3-way image classification set "tobacco_processed" from GitHub (TadiKev/tobacco-leaf-tooling); label vocabulary: alternaria, cercospora, healthy.

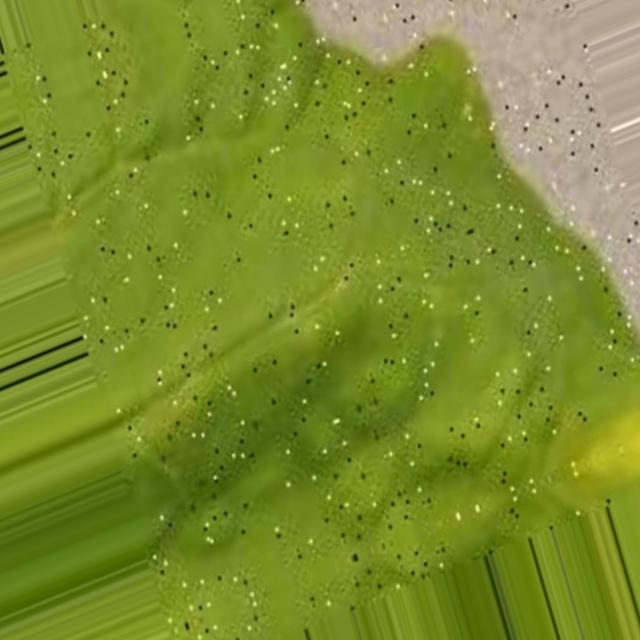
Label: cercospora

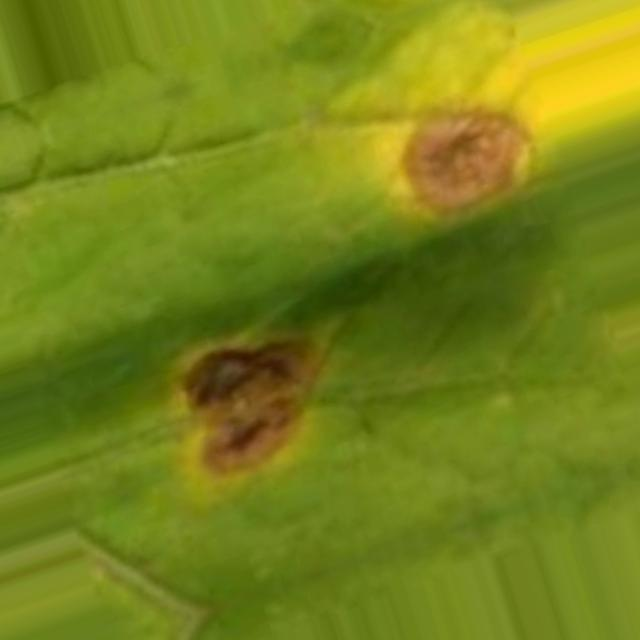
Label: cercospora

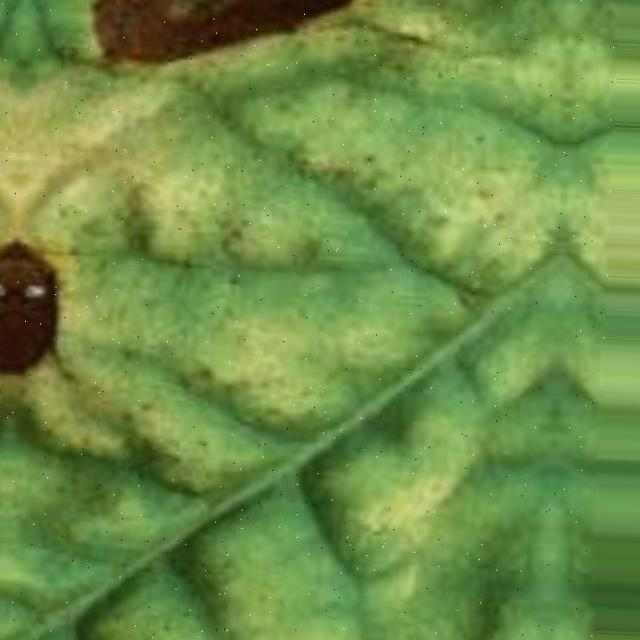
Label: alternaria

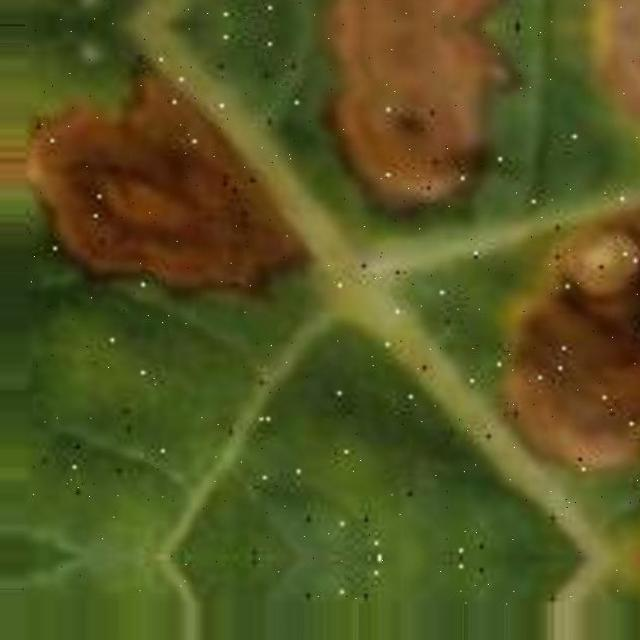
Label: alternaria

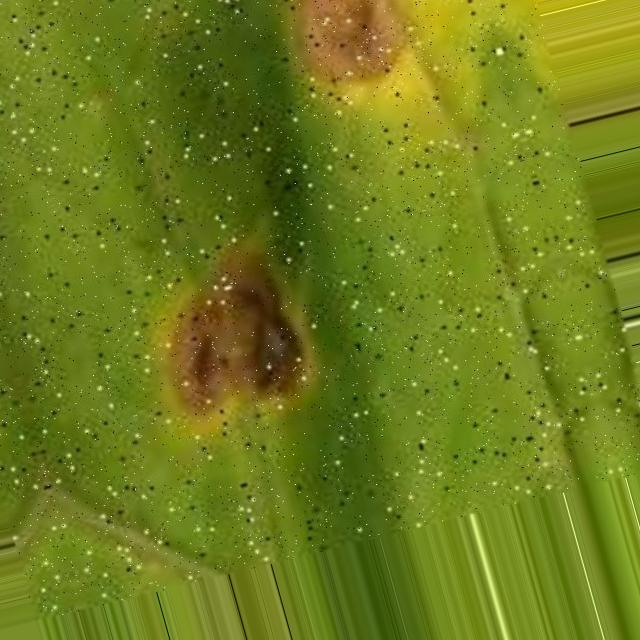
Label: cercospora

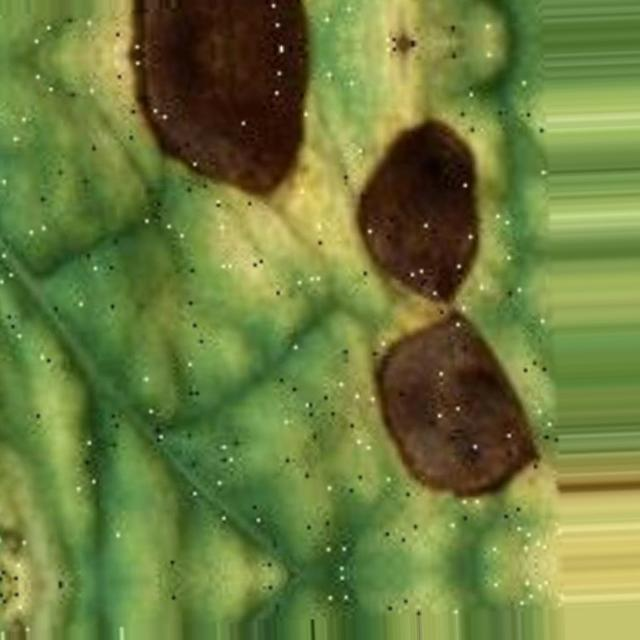
Label: alternaria
